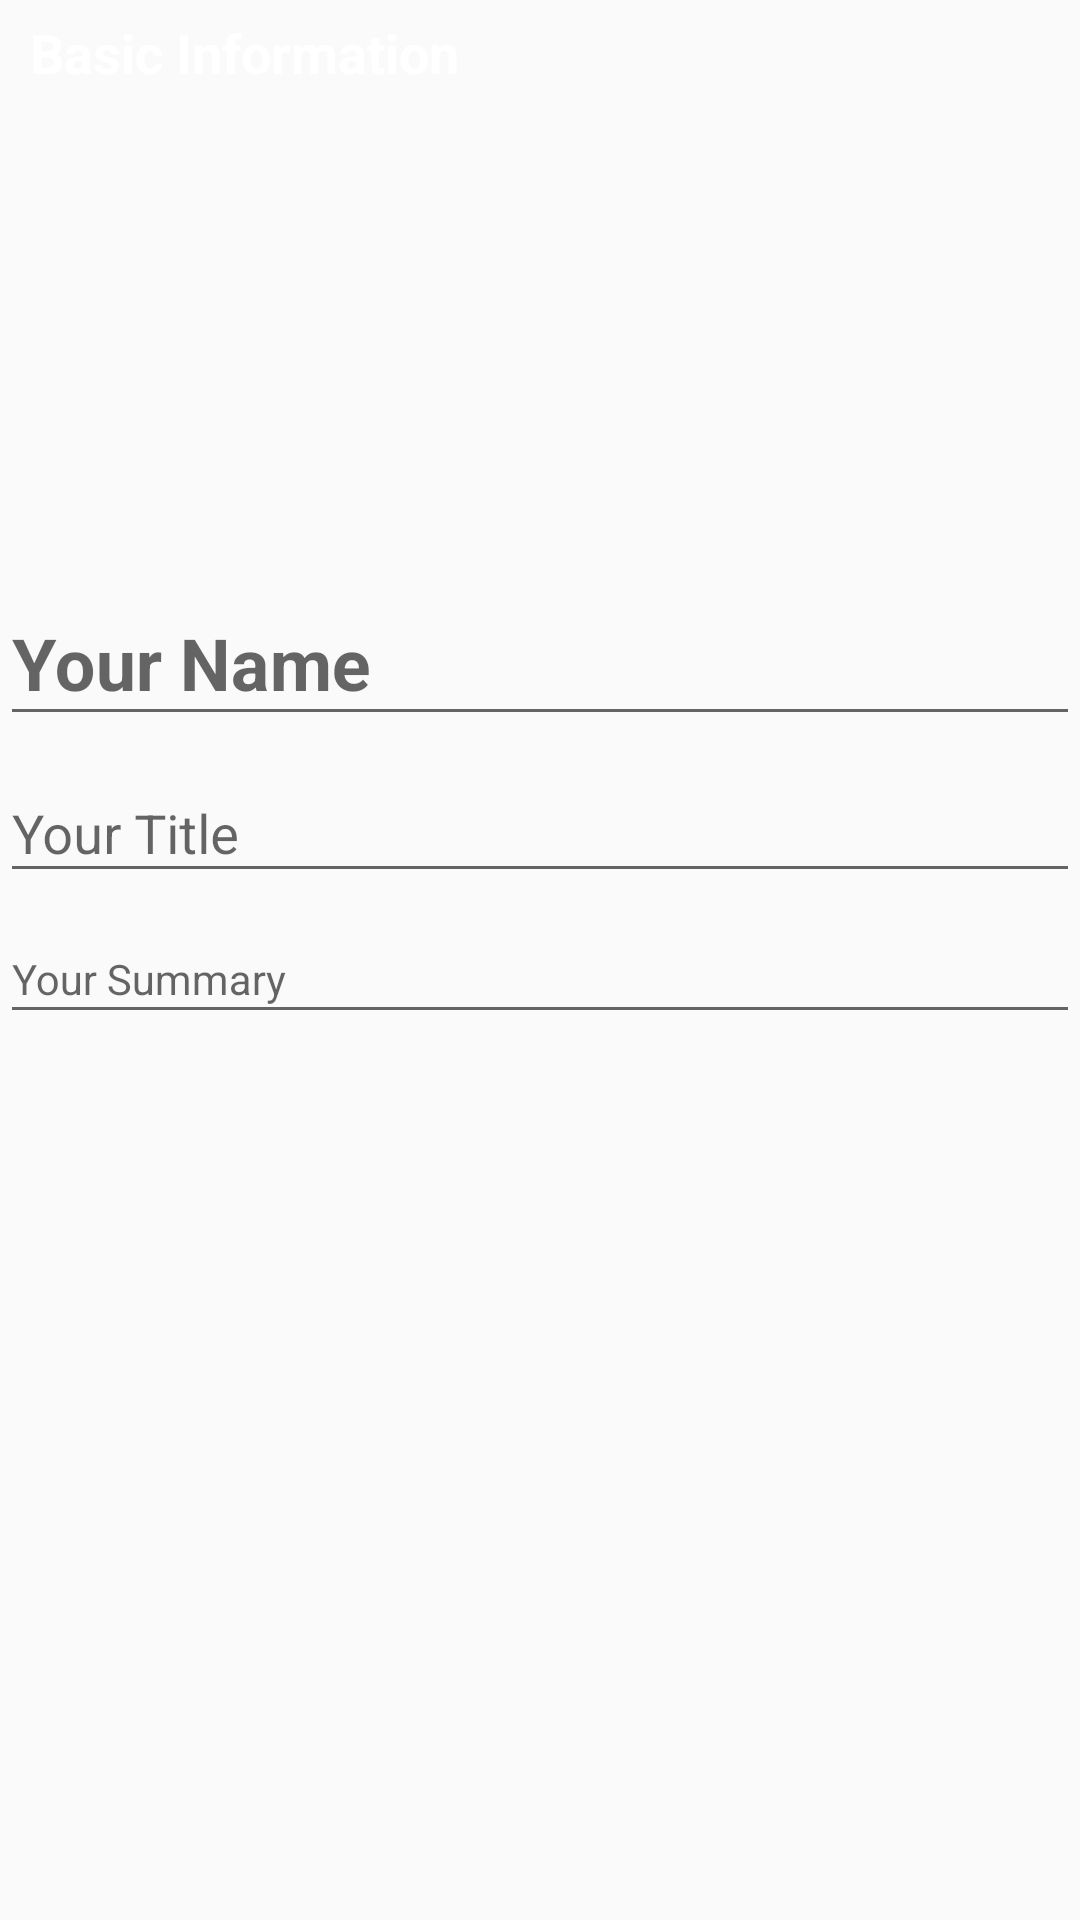

Write the Android layout XML for this screen, with the resource values it uses.
<!-- AndroidManifest.xml: application theme AppTheme -->
<!-- res/layout/fragment_basic.xml -->
<?xml version="1.0" encoding="utf-8"?>
<android.support.v4.widget.NestedScrollView xmlns:android="http://schemas.android.com/apk/res/android"
    xmlns:app="http://schemas.android.com/apk/res-auto"
    xmlns:tools="http://schemas.android.com/tools"
    android:layout_width="match_parent"
    android:layout_height="match_parent"
    app:layout_behavior="@string/appbar_scrolling_view_behavior"
    tools:context="com.blackbox.onepage.cvmaker.ui.activities.CVCreaterActivity"
    tools:showIn="@layout/activity_cv_creater">

    <LinearLayout
        android:layout_width="match_parent"
        android:layout_height="match_parent"
        android:orientation="vertical">

        <android.support.v7.widget.AppCompatTextView
            android:id="@+id/appCompatTextView"
            style="@style/HeaderText"
            android:layout_width="match_parent"
            android:layout_height="@dimen/margin_35"
            android:text="@string/section_basic" />

        <LinearLayout
            android:layout_width="match_parent"
            android:layout_height="match_parent"
            android:orientation="vertical">

            <android.support.v7.widget.AppCompatImageView
                android:id="@+id/img_user"
                android:layout_width="150dp"
                android:layout_height="150dp"
                android:layout_gravity="center_horizontal"
                android:scaleType="fitXY"
                android:src="@drawable/placeholder_female" />

            <android.support.design.widget.TextInputLayout
                android:layout_width="match_parent"
                android:layout_height="wrap_content"
                app:hintEnabled="true">

                <android.support.v7.widget.AppCompatEditText
                    android:id="@+id/txt_user_name"
                    android:layout_width="match_parent"
                    android:layout_height="wrap_content"
                    android:layout_gravity="center_horizontal"
                    android:hint="@string/hint_name"
                    android:paddingTop="10dp"
                    android:textAllCaps="true"
                    android:textSize="24sp"
                    android:textStyle="bold" />
            </android.support.design.widget.TextInputLayout>

            <android.support.design.widget.TextInputLayout
                android:layout_width="match_parent"
                android:layout_height="wrap_content"
                app:hintEnabled="true">

                <android.support.v7.widget.AppCompatEditText
                    android:id="@+id/txt_user_title"
                    android:layout_width="match_parent"
                    android:layout_height="wrap_content"
                    android:layout_gravity="center_horizontal"
                    android:hint="@string/hint_title"
                    android:imeOptions="actionNext"
                    android:lines="1"
                    android:textAllCaps="true"
                    android:textColor="@color/colorAccent"
                    android:textSize="18sp" />
            </android.support.design.widget.TextInputLayout>

            <android.support.design.widget.TextInputLayout
                android:layout_width="match_parent"
                android:layout_height="wrap_content"
                app:hintEnabled="true">

                <android.support.v7.widget.AppCompatEditText
                    android:id="@+id/txt_user_summary"
                    android:layout_width="match_parent"
                    android:layout_height="wrap_content"
                    android:layout_gravity="center_horizontal"
                    android:hint="@string/hint_summary"
                    android:imeOptions="actionNext"
                    android:textAllCaps="false"
                    android:textSize="14sp"
                    android:gravity="start"/>
            </android.support.design.widget.TextInputLayout>
        </LinearLayout>

    </LinearLayout>

</android.support.v4.widget.NestedScrollView>
<!-- res/layout/activity_cv_creater.xml (included above) -->
<?xml version="1.0" encoding="utf-8"?>
<android.support.design.widget.CoordinatorLayout xmlns:android="http://schemas.android.com/apk/res/android"
    xmlns:app="http://schemas.android.com/apk/res-auto"
    xmlns:tools="http://schemas.android.com/tools"
    android:layout_width="match_parent"
    android:layout_height="match_parent"
    android:id="@+id/main_content"
    tools:context="com.blackbox.onepage.cvmaker.ui.activities.CVCreaterActivity">


    <include layout="@layout/content_cv_creater" />

    <android.support.design.widget.FloatingActionButton
        android:id="@+id/fab"
        android:layout_width="wrap_content"
        android:layout_height="wrap_content"
        android:layout_gravity="bottom|end"
        android:layout_marginRight="@dimen/fab_margin"
        android:layout_marginBottom="@dimen/margin_55"
        android:backgroundTint="@color/colorWhite"
        android:background="@color/colorWhite"
        app:borderWidth="@dimen/margin_0"
        app:fabSize="auto"
        app:srcCompat="@drawable/ic_pantone" />

</android.support.design.widget.CoordinatorLayout>
<!-- res/layout/content_cv_creater.xml (included above) -->
<?xml version="1.0" encoding="utf-8"?>
<RelativeLayout
    xmlns:android="http://schemas.android.com/apk/res/android"
    xmlns:app="http://schemas.android.com/apk/res-auto"
    android:layout_width="match_parent"
    android:layout_height="match_parent"
    android:orientation="vertical">

    <android.support.v4.view.ViewPager
        android:id="@+id/pager"
        android:layout_width="match_parent"
        android:layout_height="wrap_content"
        android:layout_above="@+id/stepper_indicator" />

    <com.badoualy.stepperindicator.StepperIndicator
        android:id="@+id/stepper_indicator"
        android:layout_width="match_parent"
        android:layout_height="wrap_content"
        android:layout_alignParentBottom="true"
        android:layout_marginLeft="16dp"
        android:layout_marginRight="16dp"
        android:layout_marginTop="@dimen/margin_10"
        android:layout_marginBottom="@dimen/margin_10"
        app:stpi_lineColor="@color/colorAccent"
        app:stpi_stepCount="5"
        app:stpi_showDoneIcon="true"
        />

</RelativeLayout>
<!-- resources referenced by this layout -->
<resources>
  <color name="colorAccent">#FF4081</color>
  <color name="colorWhite">#FFFFFF</color>
  <dimen name="fab_margin">16dp</dimen>
  <dimen name="margin_0">0dp</dimen>
  <dimen name="margin_10">10dp</dimen>
  <dimen name="margin_35">35dp</dimen>
  <dimen name="margin_55">55dp</dimen>
  <string name="hint_name">Your Name</string>
  <string name="hint_summary">Your Summary</string>
  <string name="hint_title">Your Title</string>
  <string name="section_basic">Basic Information</string>
  <style name="HeaderText">
          <item name="android:background">@drawable/background_header</item>
          <item name="android:gravity">center_vertical</item>
          <item name="android:paddingLeft">@dimen/margin_10</item>
          <item name="android:textColor">@color/colorWhite</item>
          <item name="android:textSize">@dimen/txt_size_18</item>
          <item name="android:textStyle">bold</item>
      </style>
  <style name="AppTheme" parent="Theme.AppCompat.Light.DarkActionBar">
          
          <item name="colorPrimary">@color/colorPrimary</item>
          <item name="colorPrimaryDark">@color/colorPrimaryDark</item>
          <item name="colorAccent">@color/colorAccent</item>
      </style>
  <dimen name="txt_size_18">18sp</dimen>
  <color name="colorPrimary">#3F51B5</color>
  <color name="colorPrimaryDark">#303F9F</color>
</resources>
